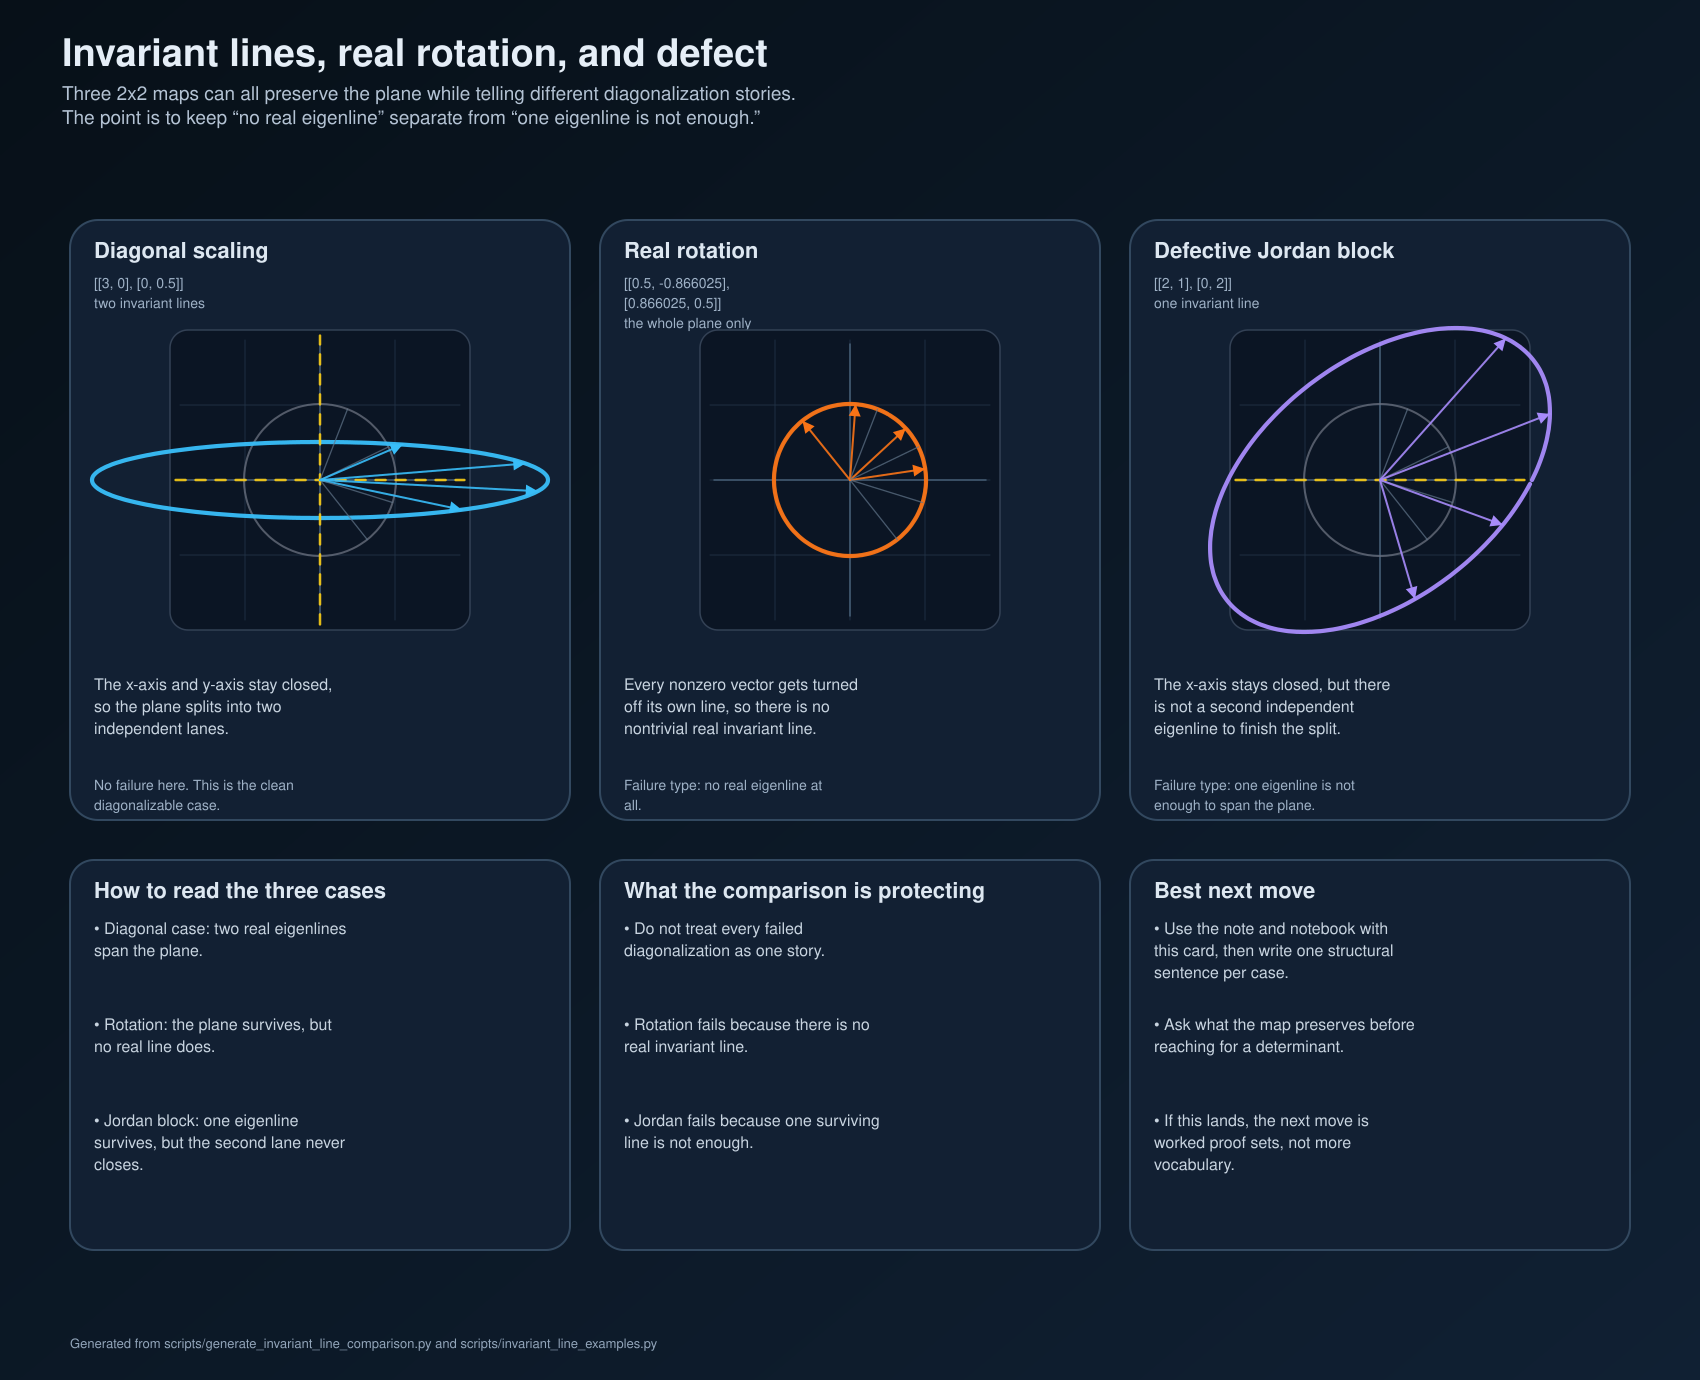

The file beside this chart, header and first rows:
key, title, matrix, trace, determinant, discriminant, real_invariant_line_count, preserved_space, failure_story
diagonal, Diagonal scaling, [[3, 0], [0, 0.5]], 3.5, 1.5, 6.25, 2, two invariant lines, No failure here. This is the clean diago…
rotation, Real rotation, [[0.5, -0.866025], [0.866025, 0.5]], 1, 1, -3, 0, the whole plane only, Failure type: no real eigenline at all.
jordan, Defective Jordan block, [[2, 1], [0, 2]], 4, 4, 0.000000, 1, one invariant line, Failure type: one eigenline is not enoug…
